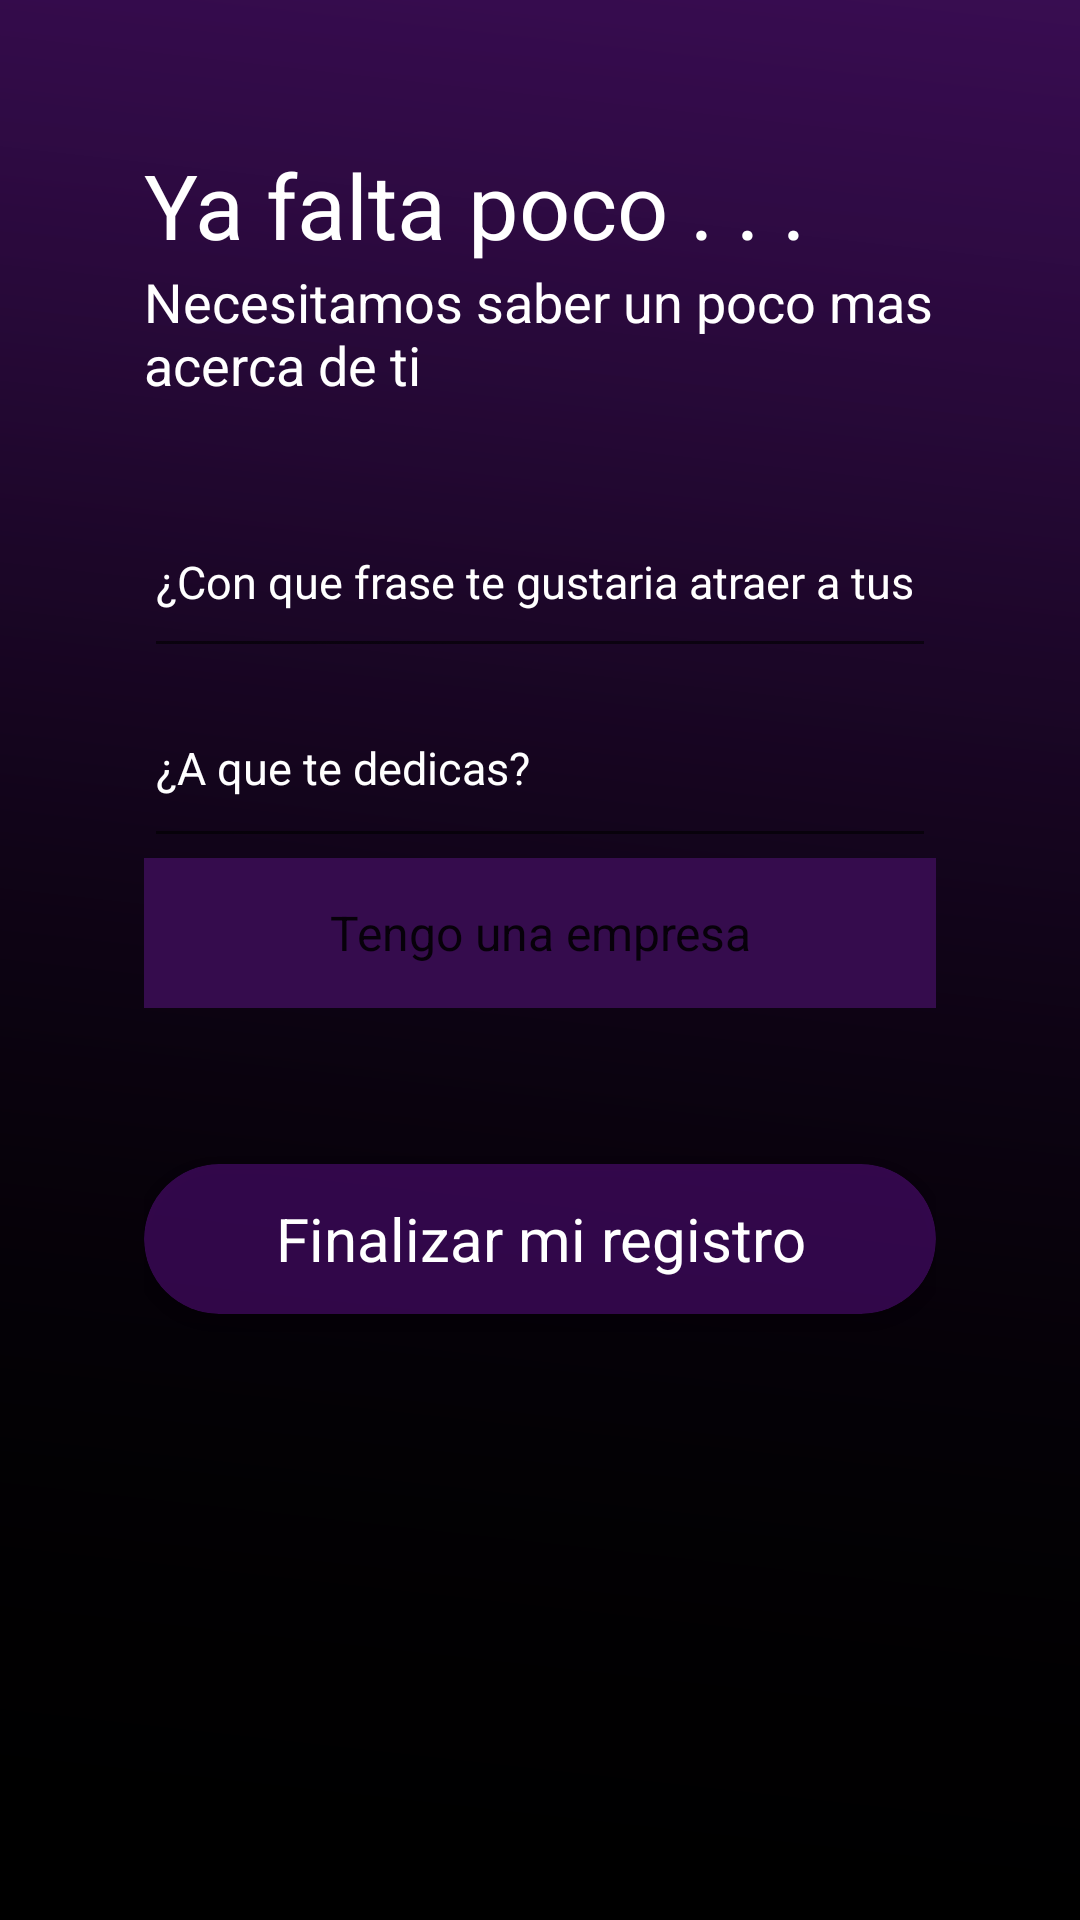

Write the Android layout XML for this screen, with the resource values it uses.
<!-- AndroidManifest.xml: application theme Theme.AppCompat.Light.NoActionBar.FullScreen -->
<!-- res/layout/activity_campo_laboral.xml -->
<?xml version="1.0" encoding="utf-8"?>
<RelativeLayout xmlns:android="http://schemas.android.com/apk/res/android"
    xmlns:app="http://schemas.android.com/apk/res-auto"
    xmlns:tools="http://schemas.android.com/tools"
    android:layout_width="match_parent"
    android:layout_height="match_parent"
    tools:context="example.com.appservicenld.Login">


    <LinearLayout
        android:background="@drawable/bcg"
        android:layout_width="match_parent"
        android:layout_height="match_parent"
        android:orientation="vertical"
        android:padding="48dp"
        tools:layout_editor_absoluteX="21dp"
        tools:layout_editor_absoluteY="16dp"
        android:weightSum="1"
        android:layout_alignParentTop="true"
        android:layout_alignParentStart="true">


        <TextView
            android:id="@+id/texto_conectar"
            android:layout_width="match_parent"
            android:layout_height="wrap_content"
            android:layout_gravity="center_horizontal"
            android:text="Ya falta poco . . ."
            android:textAppearance="?android:attr/textAppearanceLarge"
            android:textColor="#ffffff"
            android:textSize="30dp" />

        <TextView
            android:id="@+id/textView"
            android:layout_width="match_parent"
            android:layout_height="wrap_content"
            android:layout_gravity="center"
            android:layout_weight="0.11"
            android:text="Necesitamos saber un poco mas acerca de ti"
            android:textColor="#ffffff"
            android:textSize="18dp" />

        <EditText
            android:id="@+id/servicio"
            android:layout_width="match_parent"
            android:layout_height="wrap_content"
            android:layout_gravity="center_horizontal"
            android:layout_weight="0.09"
            android:textColorHint="#ffffff"
            android:textColor="#ffffff"
            android:hint="¿Con que frase te gustaria atraer a tus clientes?"
            android:inputType="textEmailAddress"
            android:maxLines="1"
            android:textSize="15dp" />

        <EditText
            android:id="@+id/ocupacion"
            android:layout_width="match_parent"
            android:layout_height="wrap_content"
            android:layout_gravity="center_horizontal"
            android:layout_weight="0.10"
            android:ems="10"
            android:textColor="#ffffff"
            android:textColorHint="#ffffff"
            android:hint="¿A que te dedicas?"
            android:inputType="text"
            android:textSize="15dp" />


        <Spinner
            android:id="@+id/spinner"
            android:layout_width="match_parent"
            android:layout_height="wrap_content"
            android:layout_weight="0.11"
            android:textAlignment="center"
            android:entries="@array/tipouser"
            android:spinnerMode="dialog"
            android:background="@color/colorPrimary"
             />

        <android.support.v7.widget.CardView
            android:id="@+id/cardView"
            android:layout_width="match_parent"
            android:layout_height="50dp"
            android:layout_below="@+id/editText"
            android:layout_centerHorizontal="true"
            android:layout_marginTop="52dp"
            app:cardBackgroundColor="#805e0f8c"
            app:cardCornerRadius="28dp">
            <LinearLayout
                android:layout_width="match_parent"
                android:layout_height="match_parent">

                <TextView
                    android:id="@+id/listo"
                    android:layout_width="match_parent"
                    android:layout_height="match_parent"
                    android:gravity="center"
                    android:text="Finalizar mi registro"
                    android:textColor="#ffffff"
                    android:textSize="20dp" />


            </LinearLayout>
        </android.support.v7.widget.CardView>
    </LinearLayout>
</RelativeLayout>
<!-- resources referenced by this layout -->
<resources>
  <string-array name="tipouser">
          <item>Tengo una empresa</item>
          <item>Trabajo independiente</item>
          <item>Servicio</item>
      </string-array>
  <color name="colorPrimary">#350C4D</color>
  <!-- drawable bcg: png bitmap (drawable, 54844 bytes) -->
  <style name="Theme.AppCompat.Light.NoActionBar.FullScreen" parent="@style/Theme.AppCompat.Light">
          <item name="android:windowNoTitle">true</item>
          <item name="android:windowActionBar">false</item>
          <item name="android:windowFullscreen">true</item>
          <item name="android:windowContentOverlay">@null</item>
      </style>
</resources>
